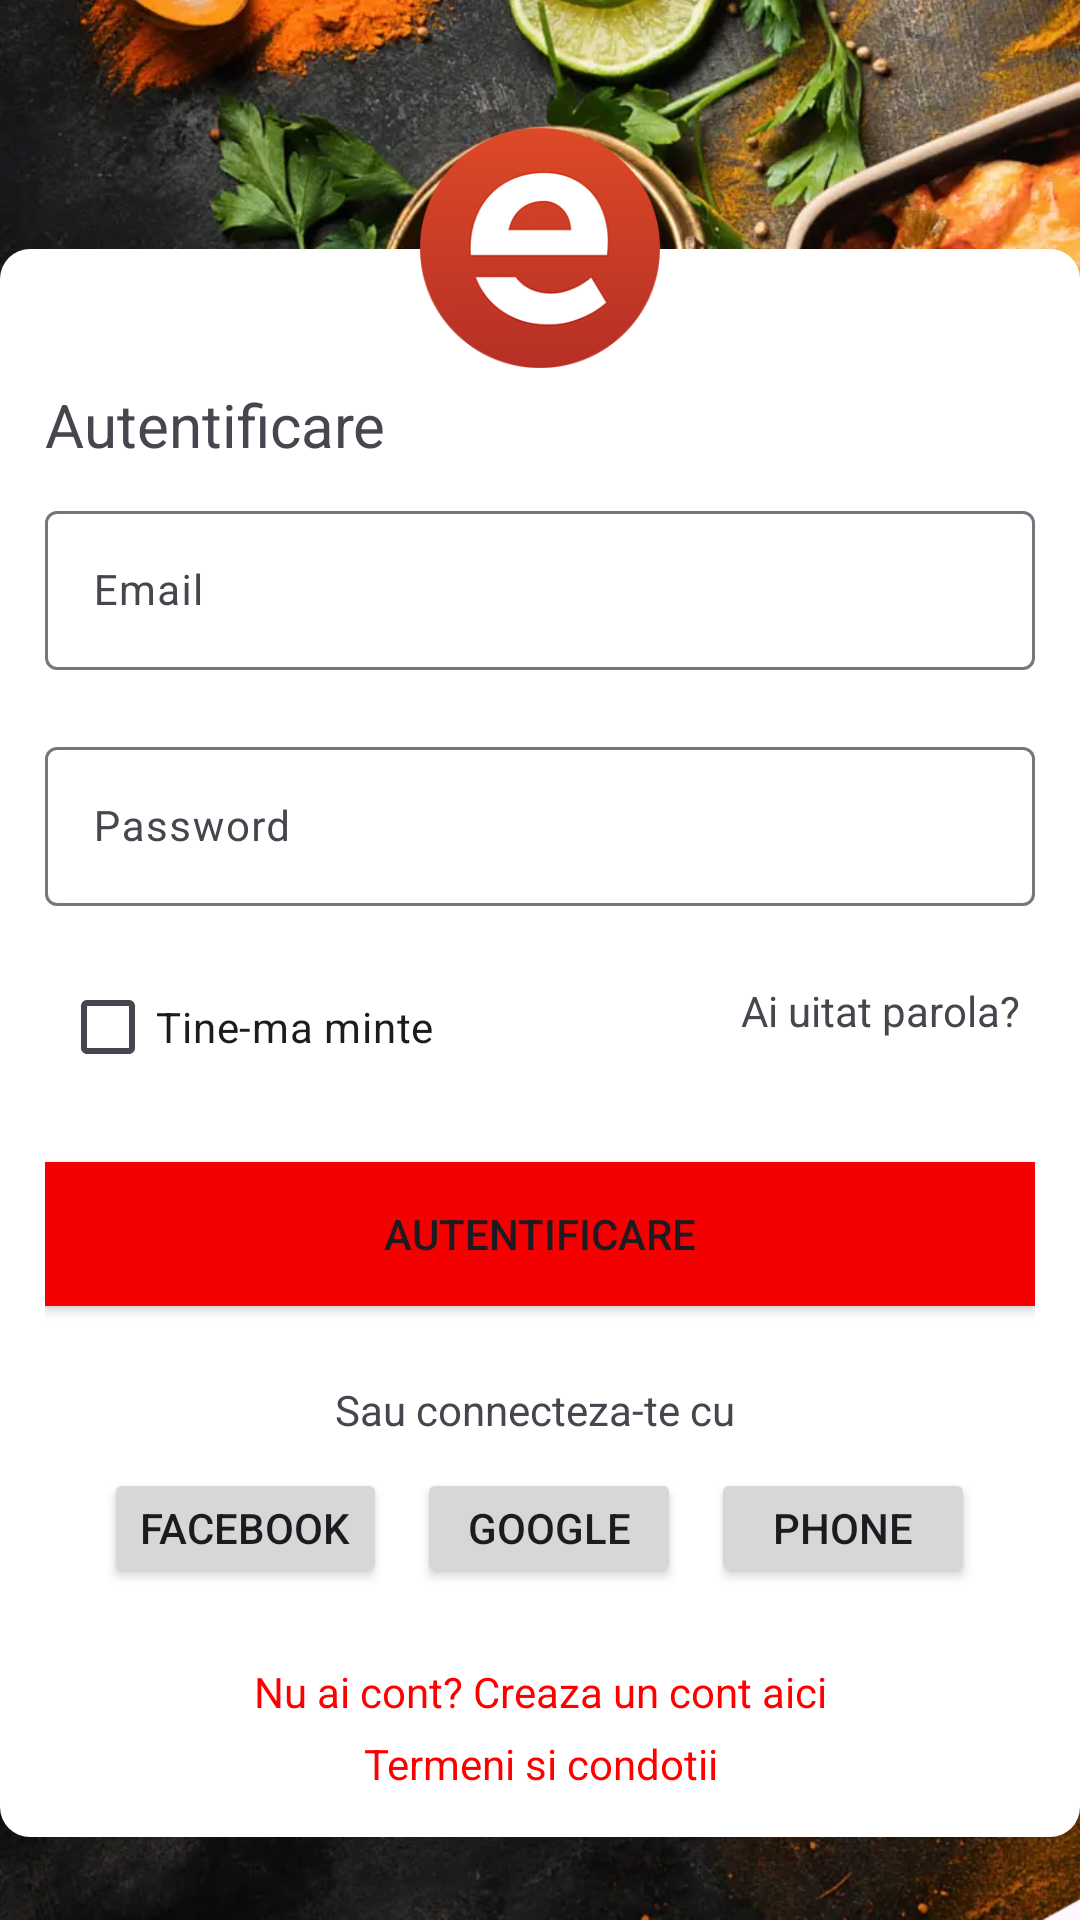

The Android layout XML behind this screen, and the referenced resources:
<!-- AndroidManifest.xml: application theme Theme.JavaStudy -->
<!-- res/layout/activity_login.xml -->
<?xml version="1.0" encoding="utf-8"?>
<RelativeLayout xmlns:android="http://schemas.android.com/apk/res/android"
    android:layout_width="match_parent"
    android:layout_height="match_parent"
    xmlns:app="http://schemas.android.com/apk/res-auto"
    android:background="@drawable/new_bg"
    android:gravity="center"
    android:orientation="vertical">

    <ScrollView
        android:id="@id/content"
        android:layout_width="match_parent"
        android:layout_height="wrap_content"
        android:layout_alignParentBottom="true"
        android:background="@drawable/top_rounded_white_box"
        android:orientation="vertical">

        <LinearLayout
            android:layout_width="match_parent"
            android:layout_height="wrap_content"
            android:layout_margin="15dp"
            android:orientation="vertical"
            android:paddingTop="30dp">

            <TextView
                android:layout_marginBottom="10dp"
                android:textSize="20sp"
                android:layout_width="wrap_content"
                android:layout_height="wrap_content"
                android:text="Autentificare" />

            <com.google.android.material.textfield.TextInputLayout
                android:layout_width="match_parent"
                app:errorEnabled="true"
                android:layout_height="wrap_content">

                <com.google.android.material.textfield.TextInputEditText
                    android:layout_width="match_parent"
                    android:id="@+id/emailAddress"
                    android:layout_height="wrap_content"
                    android:inputType="textEmailAddress"
                    android:maxLines="1"
                    android:hint="Email"
                    android:textColor="@color/black"
                    android:textColorHint="@color/black"
                    android:textSize="14sp" />
            </com.google.android.material.textfield.TextInputLayout>
            <com.google.android.material.textfield.TextInputLayout
                android:layout_width="match_parent"
                app:errorEnabled="true"
                android:layout_height="wrap_content">

                <com.google.android.material.textfield.TextInputEditText
                    android:layout_width="match_parent"
                    android:layout_height="wrap_content"
                    android:inputType="textPassword"
                    android:maxLines="1"
                    android:hint="Password"
                    android:id="@+id/password"
                    android:textColor="@color/black"
                    android:textColorHint="@color/black"
                    android:textSize="14sp"/>
            </com.google.android.material.textfield.TextInputLayout>

            <RelativeLayout
                android:layout_width="match_parent"
                android:layout_height="40dp"
                android:padding="5dp">

                <androidx.appcompat.widget.AppCompatCheckBox
                    android:layout_width="wrap_content"
                    android:layout_height="match_parent"
                    android:layout_alignParentStart="true"
                    android:gravity="center_vertical"
                    android:text="Tine-ma minte" />
                <TextView
                    android:layout_width="wrap_content"
                    android:layout_height="wrap_content"
                    android:layout_alignParentEnd="true"
                    android:gravity="center_vertical"
                    android:text="Ai uitat parola?" />
            </RelativeLayout>

            <Button
                android:layout_marginTop="25dp"
                android:layout_width="match_parent"
                android:layout_height="wrap_content"
                android:text="Autentificare"
                android:id="@+id/loginButton"
                android:background="#F40000"
                />

            <TextView
                android:layout_marginTop="25dp"
                android:layout_width="match_parent"
                android:layout_height="wrap_content"
                android:gravity="center_horizontal"
                android:text="Sau connecteza-te cu " />

            <LinearLayout
                android:layout_marginTop="10dp"
                android:layout_width="match_parent"
                android:layout_height="wrap_content"
                android:layout_gravity="center"
                android:gravity="center"
                android:orientation="horizontal">
                <Button
                    android:layout_marginRight="10dp"
                    android:layout_width="wrap_content"
                    android:layout_height="40dp"
                    android:text="Facebook"
                    />
                <Button
                    android:layout_marginRight="10dp"
                    android:layout_width="wrap_content"
                    android:layout_height="40dp"
                    android:text="Google"/>
                <Button
                    android:layout_width="wrap_content"
                    android:layout_height="40dp"
                    android:text="Phone"/>

            </LinearLayout>

            <TextView
                android:layout_marginTop="25dp"
                android:layout_width="match_parent"
                android:layout_height="wrap_content"
                android:gravity="center_horizontal"
                android:textColor="#FF0000"
                android:text="Nu ai cont? Creaza un cont aici" />

            <TextView
                android:layout_marginTop="5dp"
                android:layout_width="match_parent"
                android:layout_height="wrap_content"
                android:gravity="center_horizontal"
                android:textColor="#FF0000"
                android:text="Termeni si condotii" />

        </LinearLayout>
    </ScrollView>

    <ImageView
        android:layout_width="80dp"
        android:layout_height="80dp"
        android:layout_above="@id/content"
        android:layout_centerHorizontal="true"
        android:layout_marginTop="15dp"
        android:layout_marginBottom="-40dp"
        android:src="@drawable/ic_eeatingh_login" />

</RelativeLayout>
<!-- resources referenced by this layout -->
<resources>
  <color name="black">#FF000000</color>
  <!-- drawable ic_eeatingh_login: png bitmap (drawable, 37310 bytes) -->
  <!-- drawable new_bg: webp bitmap (drawable, 134178 bytes) -->
  <!-- drawable top_rounded_white_box (drawable) -->
  <?xml version="1.0" encoding="utf-8"?>
  <shape android:shape="rectangle"
      xmlns:android="http://schemas.android.com/apk/res/android">
  
      <solid android:color="@color/white"/>
      <corners
          android:bottomLeftRadius="10dp"
          android:bottomRightRadius="10dp"
          android:topLeftRadius="10dp"
          android:topRightRadius="10dp"
          />
  
  </shape>
  <style name="Theme.JavaStudy" parent="Base.Theme.JavaStudy" />
  <color name="white">#FFFFFFFF</color>
  <style name="Base.Theme.JavaStudy" parent="Theme.Material3.DayNight.NoActionBar">
          
           <item name="colorPrimary">#F40000</item>
      </style>
</resources>
